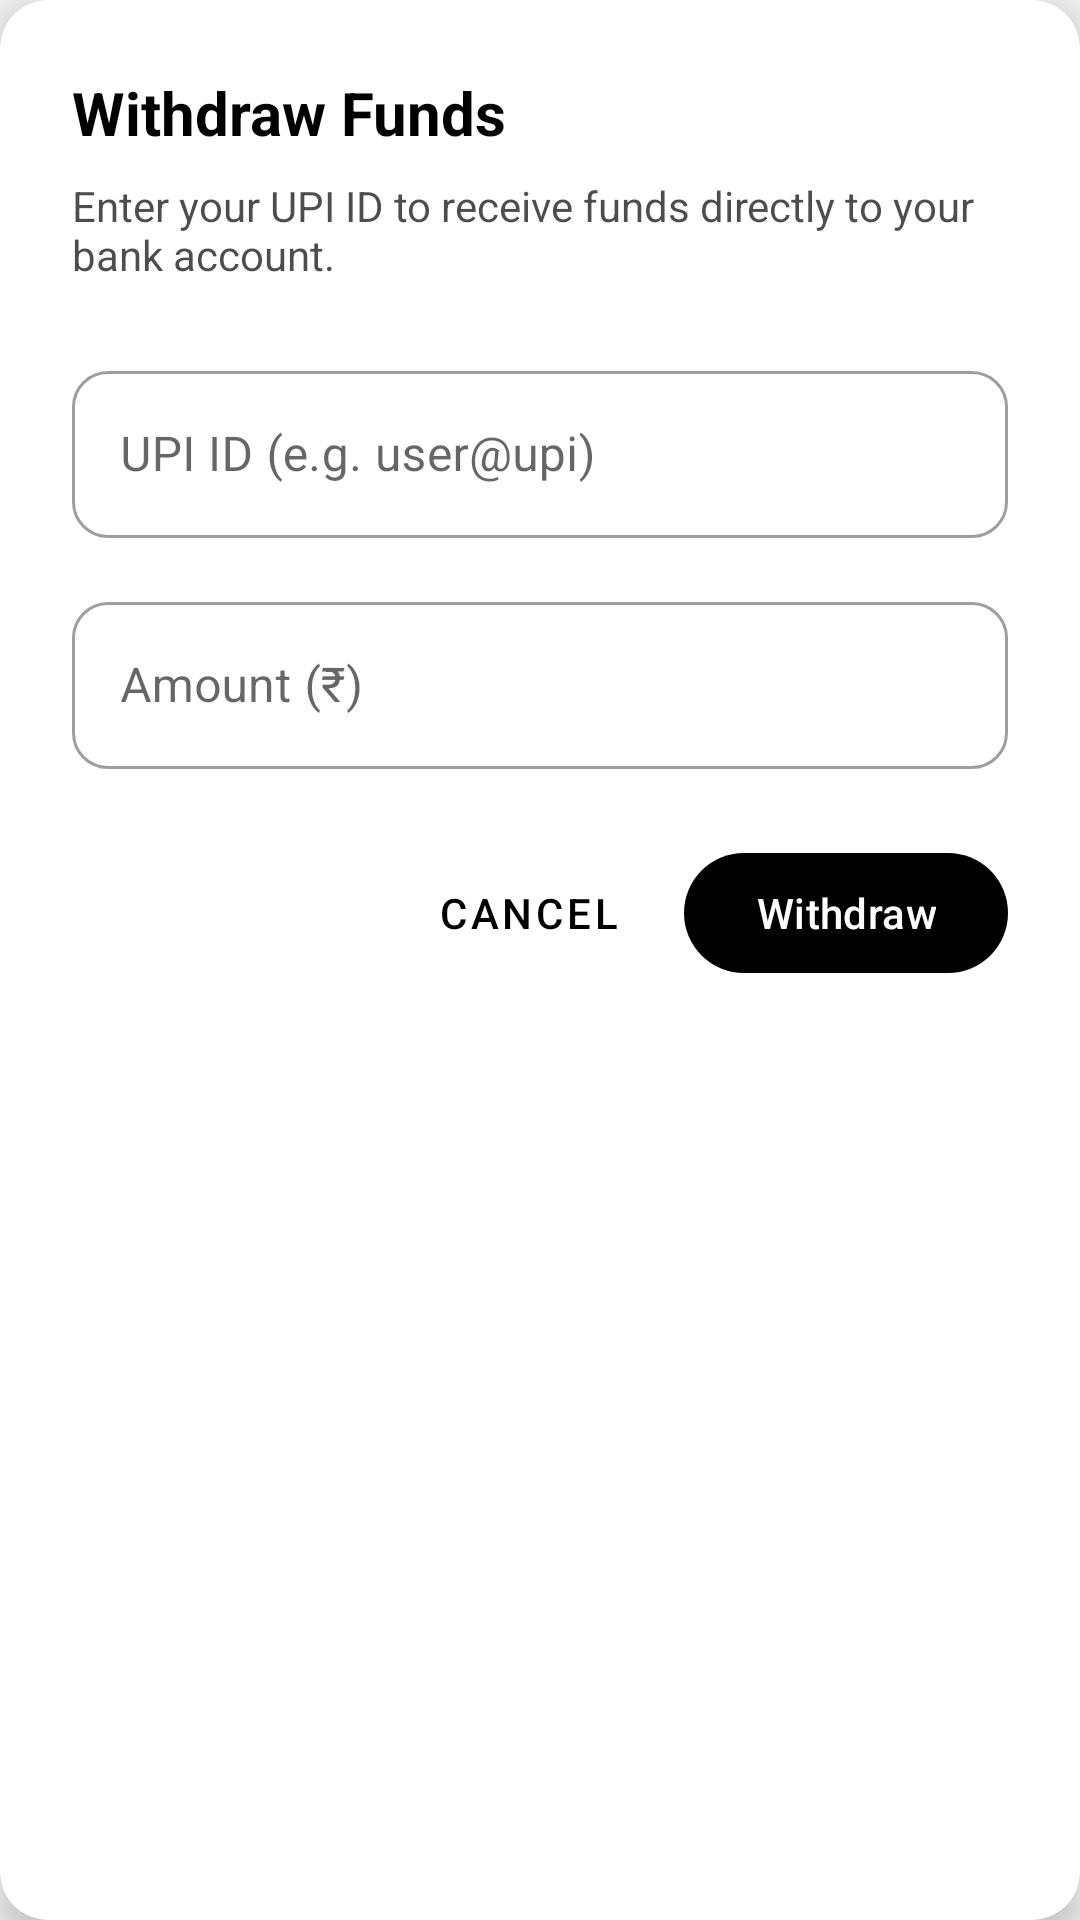

Produce the Android XML layout that renders to this screen, including the resource entries it uses.
<!-- AndroidManifest.xml: application theme Theme.TheCampus -->
<!-- res/layout/dialog_withdraw.xml -->
<?xml version="1.0" encoding="utf-8"?>
<androidx.cardview.widget.CardView xmlns:android="http://schemas.android.com/apk/res/android"
    xmlns:app="http://schemas.android.com/apk/res-auto"
    android:layout_width="match_parent"
    android:layout_height="wrap_content"
    app:cardCornerRadius="16dp"
    app:cardElevation="8dp"
    android:layout_margin="@dimen/cf_dimen_4"
    app:cardBackgroundColor="?attr/colorSurface">

    <LinearLayout
        android:layout_width="match_parent"
        android:layout_height="wrap_content"
        android:orientation="vertical"
        android:padding="24dp">

        <TextView
            android:layout_width="wrap_content"
            android:layout_height="wrap_content"
            android:text="Withdraw Funds"
            android:textSize="20sp"
            android:textStyle="bold"
            android:textColor="?attr/colorOnSurface"
            android:layout_marginBottom="8dp"/>

        <TextView
            android:layout_width="wrap_content"
            android:layout_height="wrap_content"
            android:text="Enter your UPI ID to receive funds directly to your bank account."
            android:textSize="14sp"
            android:textColor="?attr/colorOnSurface"
            android:alpha="0.7"
            android:layout_marginBottom="24dp"/>

        <com.google.android.material.textfield.TextInputLayout
            android:layout_width="match_parent"
            android:layout_height="wrap_content"
            android:hint="UPI ID (e.g. user@upi)"
            style="@style/Widget.MaterialComponents.TextInputLayout.OutlinedBox"
            app:boxCornerRadiusTopStart="12dp"
            app:boxCornerRadiusTopEnd="12dp"
            app:boxCornerRadiusBottomStart="12dp"
            app:boxCornerRadiusBottomEnd="12dp"
            android:layout_marginBottom="16dp">

            <com.google.android.material.textfield.TextInputEditText
                android:id="@+id/etUpiId"
                android:layout_width="match_parent"
                android:layout_height="wrap_content"
                android:inputType="textEmailAddress"/>
        </com.google.android.material.textfield.TextInputLayout>

        <com.google.android.material.textfield.TextInputLayout
            android:layout_width="match_parent"
            android:layout_height="wrap_content"
            android:hint="Amount (₹)"
            style="@style/Widget.MaterialComponents.TextInputLayout.OutlinedBox"
            app:boxCornerRadiusTopStart="12dp"
            app:boxCornerRadiusTopEnd="12dp"
            app:boxCornerRadiusBottomStart="12dp"
            app:boxCornerRadiusBottomEnd="12dp"
            android:layout_marginBottom="24dp">

            <com.google.android.material.textfield.TextInputEditText
                android:id="@+id/etAmount"
                android:layout_width="match_parent"
                android:layout_height="wrap_content"
                android:inputType="numberDecimal"
                android:enabled="false"/>
        </com.google.android.material.textfield.TextInputLayout>

        <LinearLayout
            android:layout_width="match_parent"
            android:layout_height="wrap_content"
            android:orientation="horizontal"
            android:gravity="end">

            <com.google.android.material.button.MaterialButton
                android:id="@+id/btnCancel"
                style="@style/Widget.MaterialComponents.Button.TextButton"
                android:layout_width="wrap_content"
                android:layout_height="wrap_content"
                android:text="Cancel"
                android:textColor="?attr/colorOnSurface"
                android:layout_marginEnd="8dp"/>

            <com.google.android.material.button.MaterialButton
                android:id="@+id/btnConfirmWithdraw"
                android:layout_width="wrap_content"
                android:layout_height="wrap_content"
                android:text="Withdraw"
                app:cornerRadius="20dp"/>
        </LinearLayout>

    </LinearLayout>
</androidx.cardview.widget.CardView>
<!-- resources referenced by this layout -->
<resources>
  <dimen name="cf_dimen_4">4dp</dimen>
  <style name="Theme.TheCampus" parent="Base.Theme.TheCampus" />
  <style name="Base.Theme.TheCampus" parent="Theme.Material3.DayNight.NoActionBar">
          <item name="colorPrimary">@color/md_theme_light_primary</item>
          <item name="colorOnPrimary">@color/md_theme_light_onPrimary</item>
          <item name="colorSecondary">@color/md_theme_light_secondary</item>
          <item name="colorOnSecondary">@color/md_theme_light_onSecondary</item>
          <item name="android:colorBackground">@color/md_theme_light_background</item>
          <item name="colorOnBackground">@color/md_theme_light_onBackground</item>
          <item name="colorSurface">@color/md_theme_light_surface</item>
          <item name="colorOnSurface">@color/md_theme_light_onSurface</item>
      </style>
  <color name="md_theme_light_primary">#000000</color>
  <color name="md_theme_light_onPrimary">#FFFFFF</color>
  <color name="md_theme_light_secondary">@color/gray_700</color>
  <color name="md_theme_light_onSecondary">#FFFFFF</color>
  <color name="md_theme_light_background">@color/gray_50</color>
  <color name="md_theme_light_onBackground">#000000</color>
  <color name="md_theme_light_surface">#FFFFFF</color>
  <color name="md_theme_light_onSurface">#000000</color>
  <color name="gray_700">#424242</color>
  <color name="gray_50">#F5F5F5</color>
</resources>
